Run: headless pygame with SDL's dummy video driver; simulated clock (each Clock.tick advances the game by its frame time, no real sleeping); random seed 0; keys injected as events and as key.get_pressed() state; no mouse input.
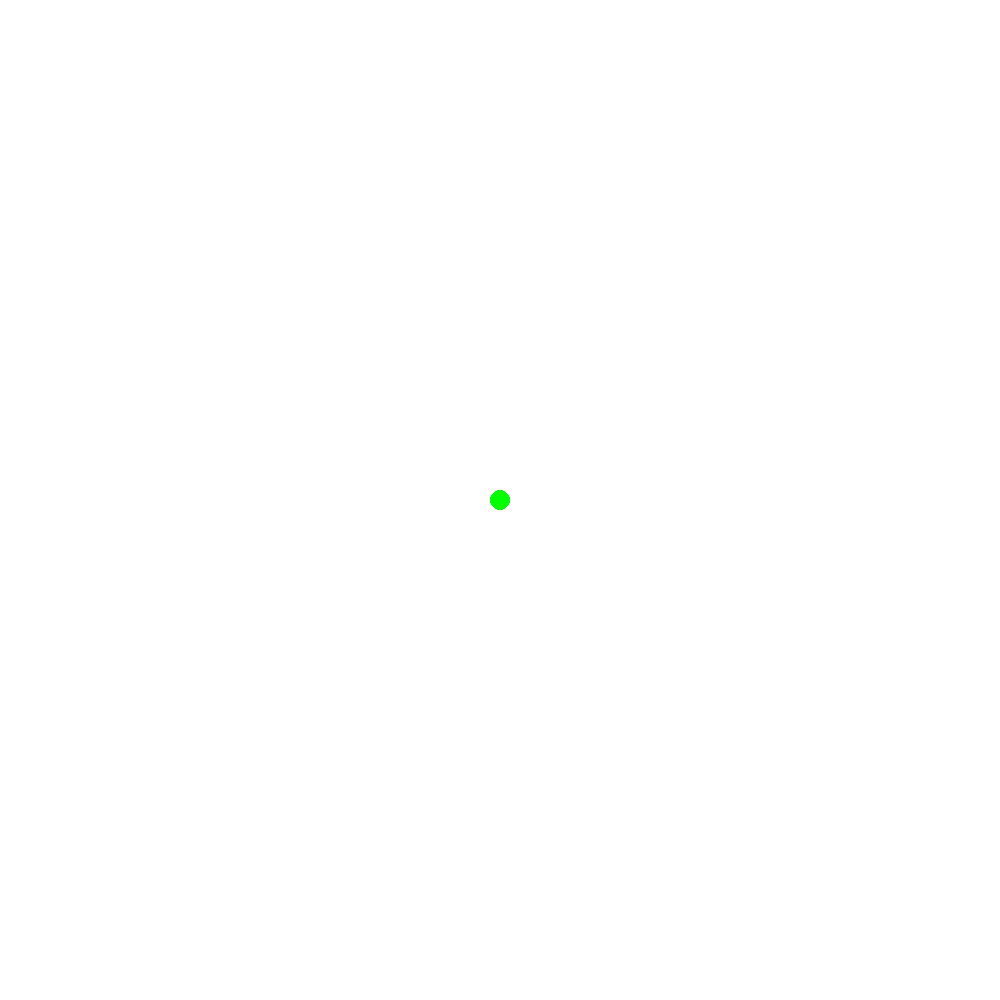
Frame 1 of 4 · flips 1–60 · no input
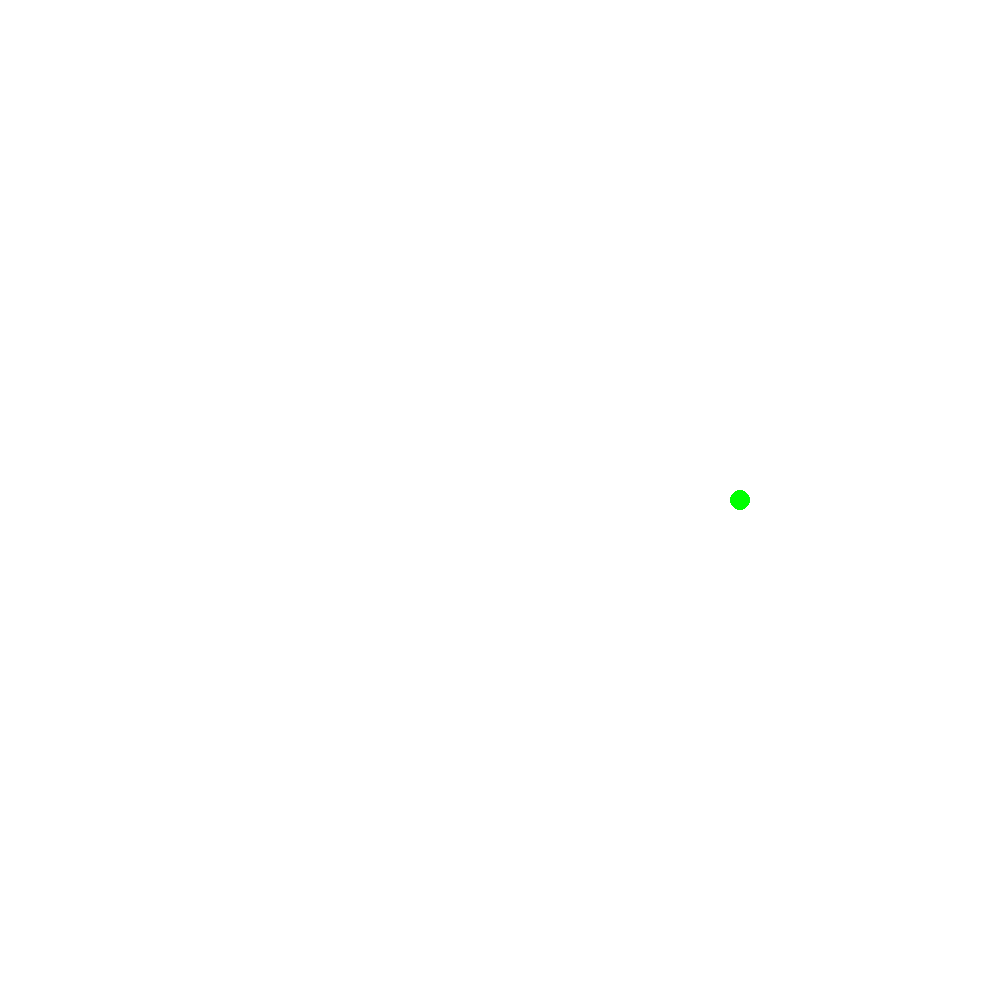
Frame 2 of 4 · flips 61–180 · tapped SPACE, RETURN · held RIGHT (→), D
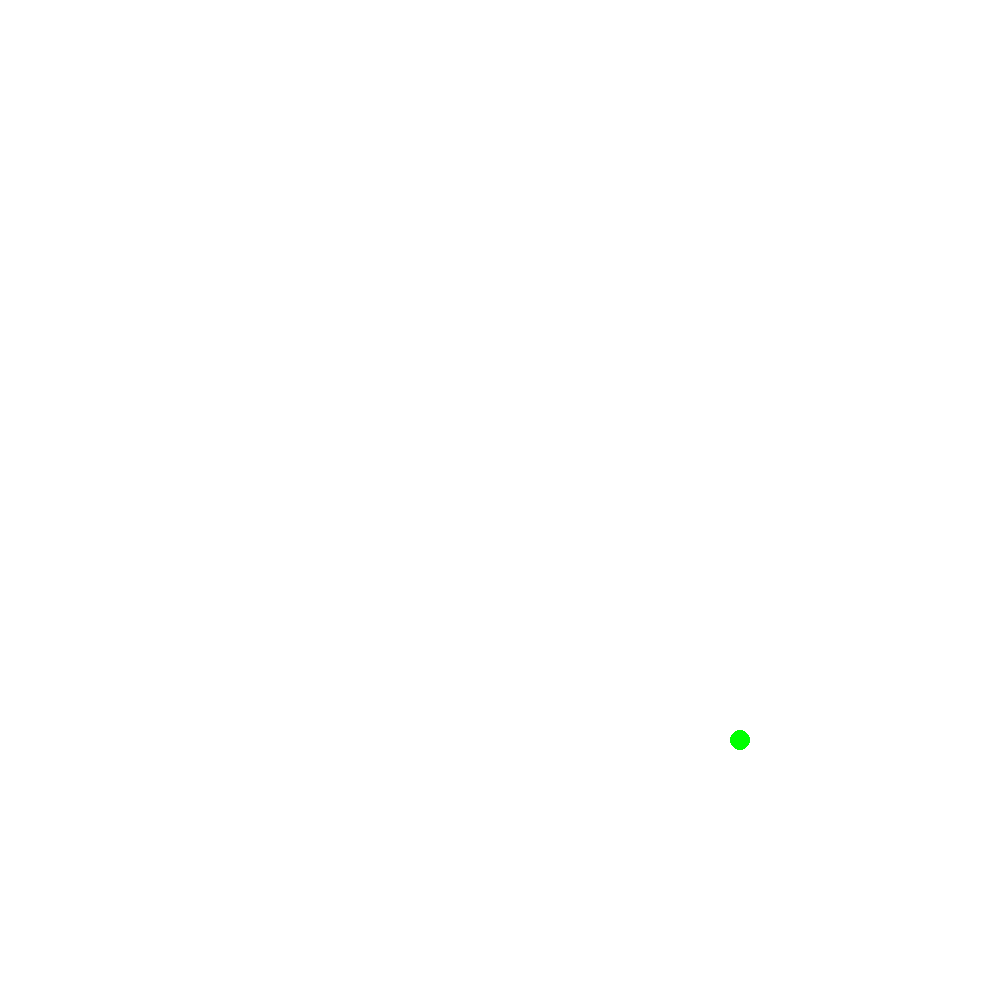
Frame 3 of 4 · flips 181–300 · held DOWN (↓), S
Frame 4 of 4 · flips 301–420 · held LEFT (←), A, UP (↑), W · screen same as frame 1, image omitted

The pygame program that drew these frames:

import pygame

GAME_WIDTH = 1000
GAME_HEIGHT = 1000

class Player():
    def __init__(self,xpos,ypos):
        self.xpos = xpos
        self.ypos = ypos

# Set up window
pygame.init()
screen = pygame.display.set_mode((GAME_WIDTH,GAME_HEIGHT))
pygame.display.set_caption("Learning Pygame!")

# Create game objects
player = Player(GAME_WIDTH//2,GAME_HEIGHT//2)
clock = pygame.time.Clock()

running = True
while running:
    clock.tick(60)
    # Input
    for event in pygame.event.get():
        if event.type == pygame.QUIT:
            running = False
    # Update
    keys = pygame.key.get_pressed()

    if keys[pygame.K_w]:
        player.ypos -=2
    if keys[pygame.K_s]:
        player.ypos +=2
    if keys[pygame.K_a]:
        player.xpos -=2
    if keys[pygame.K_d]:
        player.xpos +=2

    # Draw
    screen.fill((255,255,255))
    pygame.draw.circle(screen, (0, 255, 0), (player.xpos , player.ypos), 10)
    pygame.display.update()
pygame.quit()
